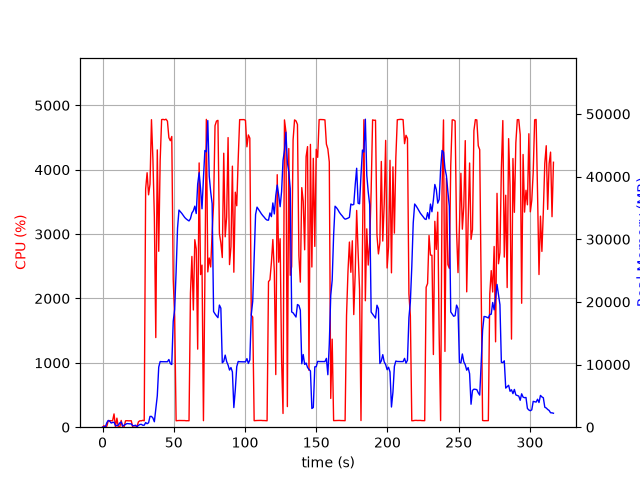

Values plotted in this chart, from the file beside it:
elapsed_time, nproc, cpu, mem_real, mem_virtual
4.1484832763671875e-05, 1, 0.0, 5.82, 1736
1.006, 2, 23.8, 59.98, 243.3
2.014, 2, 2.0, 67.1, 250.4
3.021, 5, 16.9, 731.3, 2952
4.03, 9, 101.3, 1080, 3877
5.037, 5, 102.2, 946.1, 3300
6.044, 3, 100.2, 666.6, 2379
7.053, 3, 99.2, 752.5, 2491
8.061, 4, 206.4, 786.3, 3214
9.069, 3, 4.0, 286.7, 1855
10.08, 4, 140.7, 219.9, 1790
11.09, 3, 1.0, 348.3, 1916
12.09, 11, 4.0, 687, 4388
13.1, 5, 105.1, 819.8, 3050
14.11, 3, 3.0, 188, 1843
15.12, 3, 1.0, 321.1, 2005
16.13, 3, 99.1, 434.2, 2177
17.14, 3, 101.1, 578, 2301
18.15, 3, 99.2, 560.9, 2325
19.15, 3, 100.2, 560.9, 2325
20.16, 3, 100.1, 520.8, 2350
21.17, 3, 1.0, 239.2, 1932
22.18, 3, 0.0, 247.4, 1859
23.19, 3, 1.0, 314.2, 2006
24.2, 2, 12.9, 79.58, 3375
25.21, 1, 83.2, 290.7, 1386
26.22, 1, 100.0, 434.7, 1514
27.23, 1, 99.0, 454, 2056
28.24, 1, 106.9, 314.8, 5511
29.25, 1, 99.9, 314.8, 5511
30.26, 1, 3703, 737.4, 5511
31.28, 1, 3953, 559.4, 5531
32.31, 1, 3610, 705.2, 6095
33.32, 1, 3776, 1723, 7375
34.34, 1, 4777, 1723, 7375
35.36, 1, 4161, 1473, 7383
36.38, 1, 3265, 869.4, 8407
37.38, 1, 1392, 2860, 9503
38.43, 1, 4308, 5000, 13401
39.43, 1, 2733, 9584, 23141
40.45, 1, 4142, 10482, 23141
41.47, 1, 4778, 10455, 23141
42.49, 1, 4782, 10455, 23141
43.51, 1, 4775, 10455, 23141
44.53, 1, 4785, 10451, 23141
45.55, 1, 4754, 10448, 23141
46.57, 1, 4498, 10810, 23141
47.58, 1, 4451, 10153, 23141
48.6, 1, 4516, 10002, 25182
49.62, 1, 2296, 16909, 38268
50.63, 1, 1713, 18821, 58748
51.64, 1, 100.1, 24753, 58748
52.65, 1, 102.2, 31775, 58748
53.65, 1, 104.1, 34661, 58748
54.66, 1, 103.2, 34402, 58748
55.67, 1, 103.3, 34121, 58748
56.68, 1, 103.1, 33792, 58748
57.69, 1, 103.2, 33474, 58748
58.69, 1, 100.2, 33252, 58748
59.7, 1, 101.2, 33073, 58748
... 253 more rows
